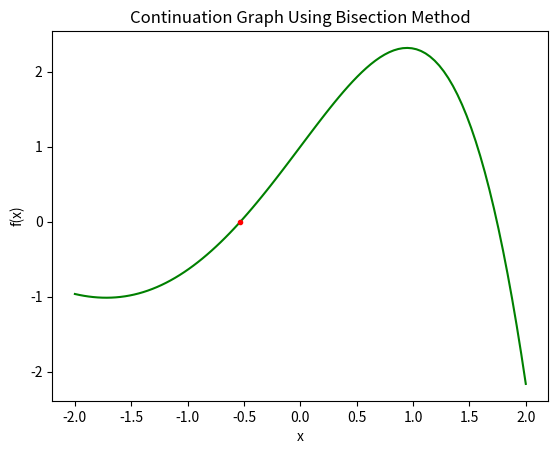

This figure's Python source:
import numpy as np
import matplotlib.pyplot as plt
def f(x):
	return np.exp(x)*np.cos(x)+np.sin(x)
def Bisection(f,a,b,tol,n):
#	while (np.abs(a-b)>tol):
	for i in range(n):
#		if np.abs(a-b)>tol:
		if i<=n :

			c=(a+b)/2
#		print(c)
			p=f(a)*f(c)
			if p>0:
				a=c
			else:
				if p<0:
					b=c
		print (i,"   %10f:%10f"%(c,p))
	return i,c
i,c=Bisection(f,-2,2,1e-28,40)
#print(i,"   %10f"%c)

x=np.linspace(-2,2,100)
plt.plot(x,f(x),"green")
plt.xlabel("x")
plt.ylabel("f(x)")
plt.title("Continuation Graph Using Bisection Method")
plt.plot(c,f(c),"r.-")
plt.show()
